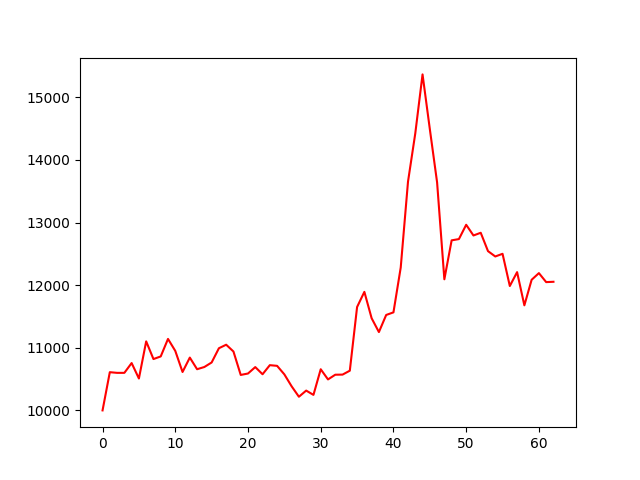

The file beside this chart, header and first rows:
account_value, date, daily_return
10000, 2020-04-03, 
10610, 2020-04-06, 0.06102
10600, 2020-04-07, -0.0009994
10600, 2020-04-08, 0.0
10756, 2020-04-09, 0.01476
10509, 2020-04-13, -0.02293
11102, 2020-04-14, 0.05641
10820, 2020-04-15, -0.02543
10862, 2020-04-16, 0.003879
11142, 2020-04-17, 0.02574
10950, 2020-04-20, -0.01717
10613, 2020-04-21, -0.03077
10843, 2020-04-22, 0.02167
10658, 2020-04-23, -0.01714
10693, 2020-04-24, 0.003332
10765, 2020-04-27, 0.006758
10993, 2020-04-28, 0.02112
11049, 2020-04-29, 0.005115
10940, 2020-04-30, -0.009825
10566, 2020-05-01, -0.03419
10589, 2020-05-04, 0.002154
10692, 2020-05-05, 0.009684
10577, 2020-05-06, -0.01069
10722, 2020-05-07, 0.0137
10712, 2020-05-08, -0.0009998
10575, 2020-05-11, -0.01273
10384, 2020-05-12, -0.01803
10218, 2020-05-13, -0.016
10316, 2020-05-14, 0.009604
10248, 2020-05-15, -0.006655
10657, 2020-05-18, 0.03996
10495, 2020-05-19, -0.01525
10570, 2020-05-20, 0.00717
10572, 2020-05-21, 0.0001602
10634, 2020-05-22, 0.005923
11651, 2020-05-26, 0.09563
11893, 2020-05-27, 0.02076
11472, 2020-05-28, -0.03542
11251, 2020-05-29, -0.01925
11524, 2020-06-01, 0.02427
11566, 2020-06-02, 0.003619
12282, 2020-06-03, 0.06192
13652, 2020-06-04, 0.1116
14423, 2020-06-05, 0.05645
15366, 2020-06-08, 0.06537
14493, 2020-06-09, -0.05678
13642, 2020-06-10, -0.05878
12094, 2020-06-11, -0.1135
12716, 2020-06-12, 0.05142
12736, 2020-06-15, 0.001572
12964, 2020-06-16, 0.01794
12793, 2020-06-17, -0.01318
12837, 2020-06-18, 0.003374
12544, 2020-06-19, -0.02283
12458, 2020-06-22, -0.006806
12501, 2020-06-23, 0.003421
11986, 2020-06-24, -0.04114
12208, 2020-06-25, 0.01849
11678, 2020-06-26, -0.04342
12086, 2020-06-29, 0.03494
... 3 more rows
